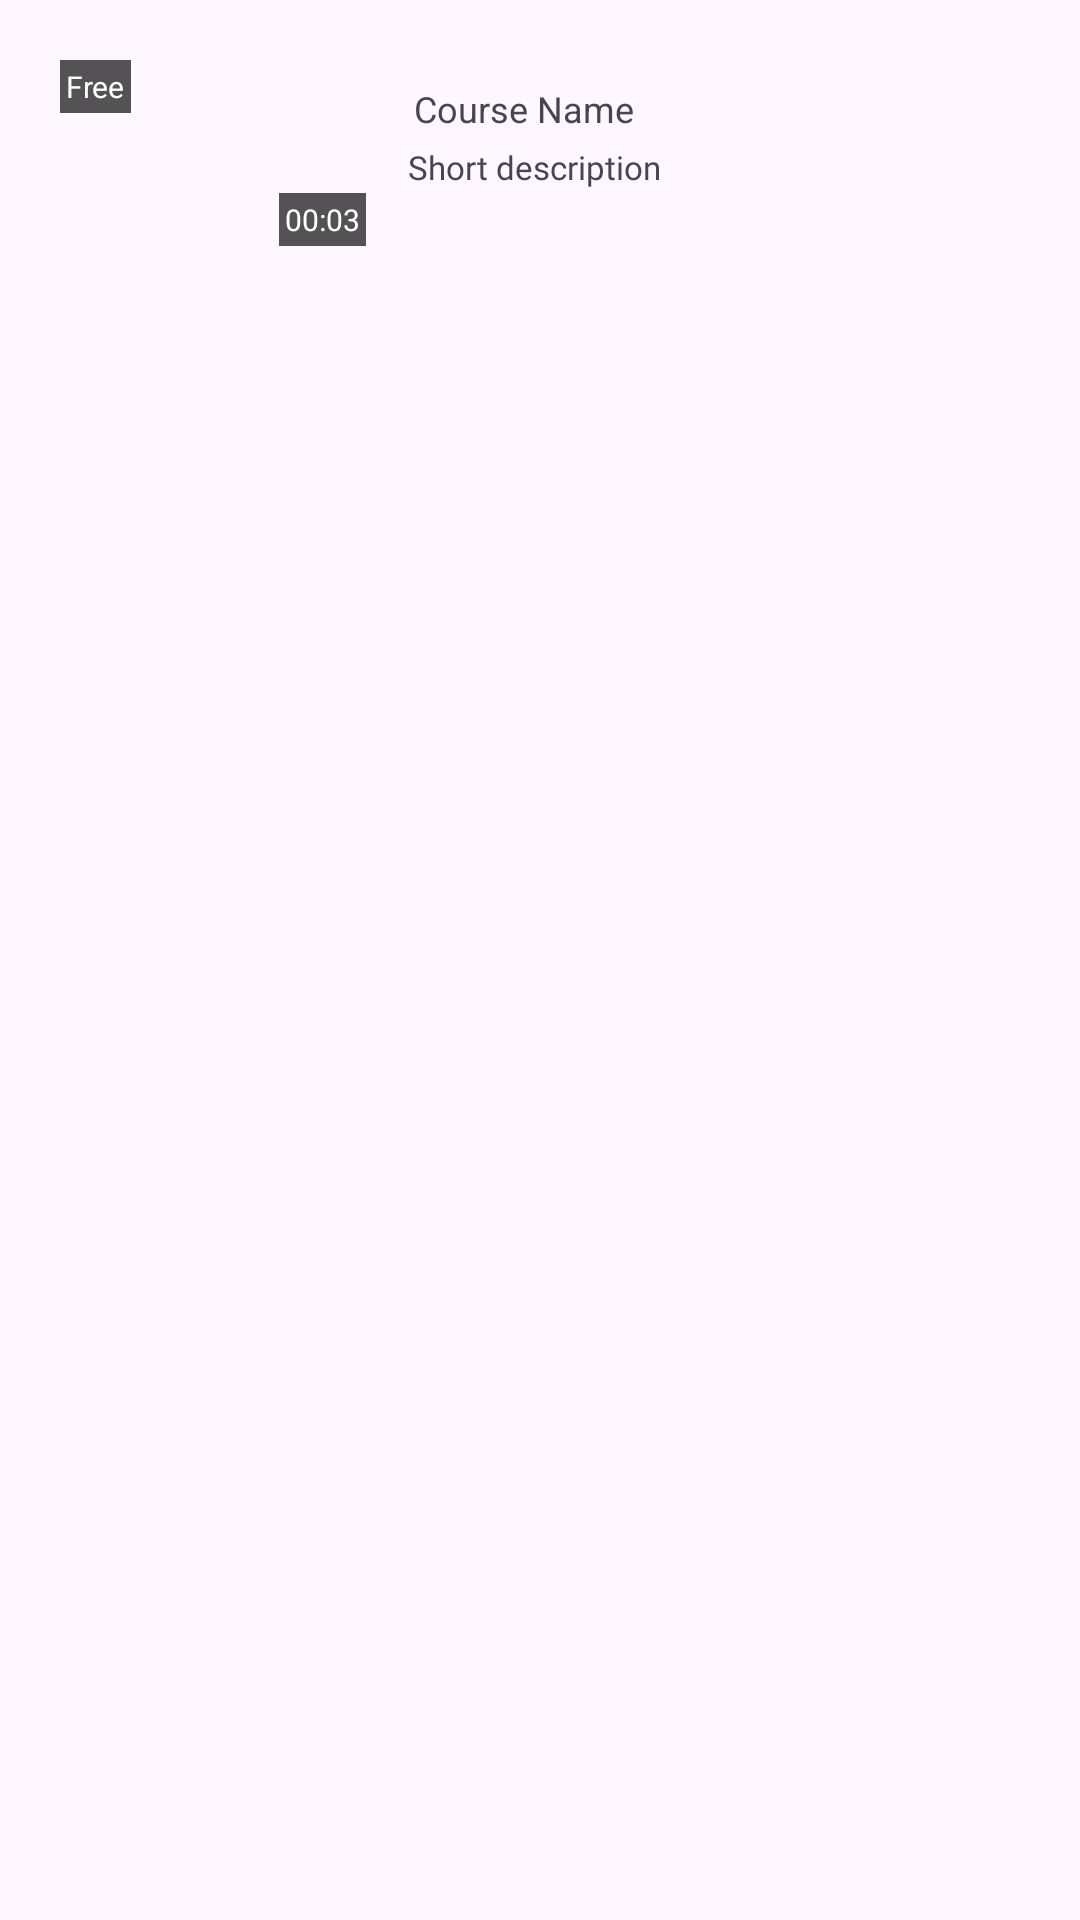

Android layout source for this screen:
<!-- AndroidManifest.xml: application theme Theme.GuruVedaMentor -->
<!-- res/layout/course_video_adapter_design.xml -->
<?xml version="1.0" encoding="utf-8"?>
<LinearLayout xmlns:android="http://schemas.android.com/apk/res/android"
    android:layout_width="match_parent"
    android:layout_height="wrap_content"
    xmlns:tools="http://schemas.android.com/tools"
    android:orientation="horizontal"
    android:padding="16dp">

    
    <FrameLayout
        android:layout_width="110dp"
        android:layout_height="70dp"
        android:layout_marginEnd="10dp">

        
        <ImageView
            android:id="@+id/videoThumbnail"
            android:layout_width="match_parent"
            android:layout_height="match_parent"
            android:scaleType="centerCrop"
            android:contentDescription="Video Thumbnail"
            tools:src="@drawable/live_video_image" />

        
        <TextView
            android:id="@+id/videoDuration"
            android:layout_width="wrap_content"
            android:layout_height="wrap_content"
            android:layout_gravity="bottom|end"
            android:layout_margin="4dp"
            android:background="#AA000000"
            android:text="00:03"
            android:textColor="#FFFFFF"
            android:textSize="10sp"
            android:padding="2dp" />

        
        <TextView
            android:id="@+id/videoType"
            android:layout_width="wrap_content"
            android:layout_height="wrap_content"
            android:layout_gravity="top|start"
            android:layout_margin="4dp"
            android:background="#AA000000"
            android:text="Free"
            android:textColor="#FFFFFF"
            android:textSize="10sp"
            android:padding="2dp" />
    </FrameLayout>

    
    <LinearLayout
        android:layout_width="0dp"
        android:layout_height="match_parent"
        android:layout_weight="1"
        android:orientation="vertical">

        
        <TextView
            android:id="@+id/videoTitleName"
            android:layout_width="wrap_content"
            android:layout_height="wrap_content"
            android:text="Course Name"
            android:textSize="12sp"
            android:maxLines="2"
            android:ellipsize="end"
            android:padding="2dp"
            android:layout_marginTop="10dp" />
        <TextView
            android:id="@+id/videoDescriptionText"
            android:layout_width="wrap_content"
            android:layout_height="wrap_content"
            android:ellipsize="end"
            android:maxLines="1"
            android:paddingTop="2dp"
            android:text="Short description"
            android:fontFamily="@font/lato_regular"
            android:textSize="11sp" />


    </LinearLayout>

    
    <ImageView
        android:id="@+id/videoMoreOptions"
        android:layout_width="30dp"
        android:layout_height="30dp"
        android:layout_gravity="top"
        android:src="@drawable/three_dot"
        android:tint="@android:color/darker_gray"
        tools:ignore="UseAppTint" />
</LinearLayout>
<!-- resources referenced by this layout -->
<resources>
  <style name="Theme.GuruVedaMentor" parent="Base.Theme.GuruVedaMentor" />
  <style name="Base.Theme.GuruVedaMentor" parent="Theme.Material3.DayNight.NoActionBar">
          
          
      </style>
</resources>
